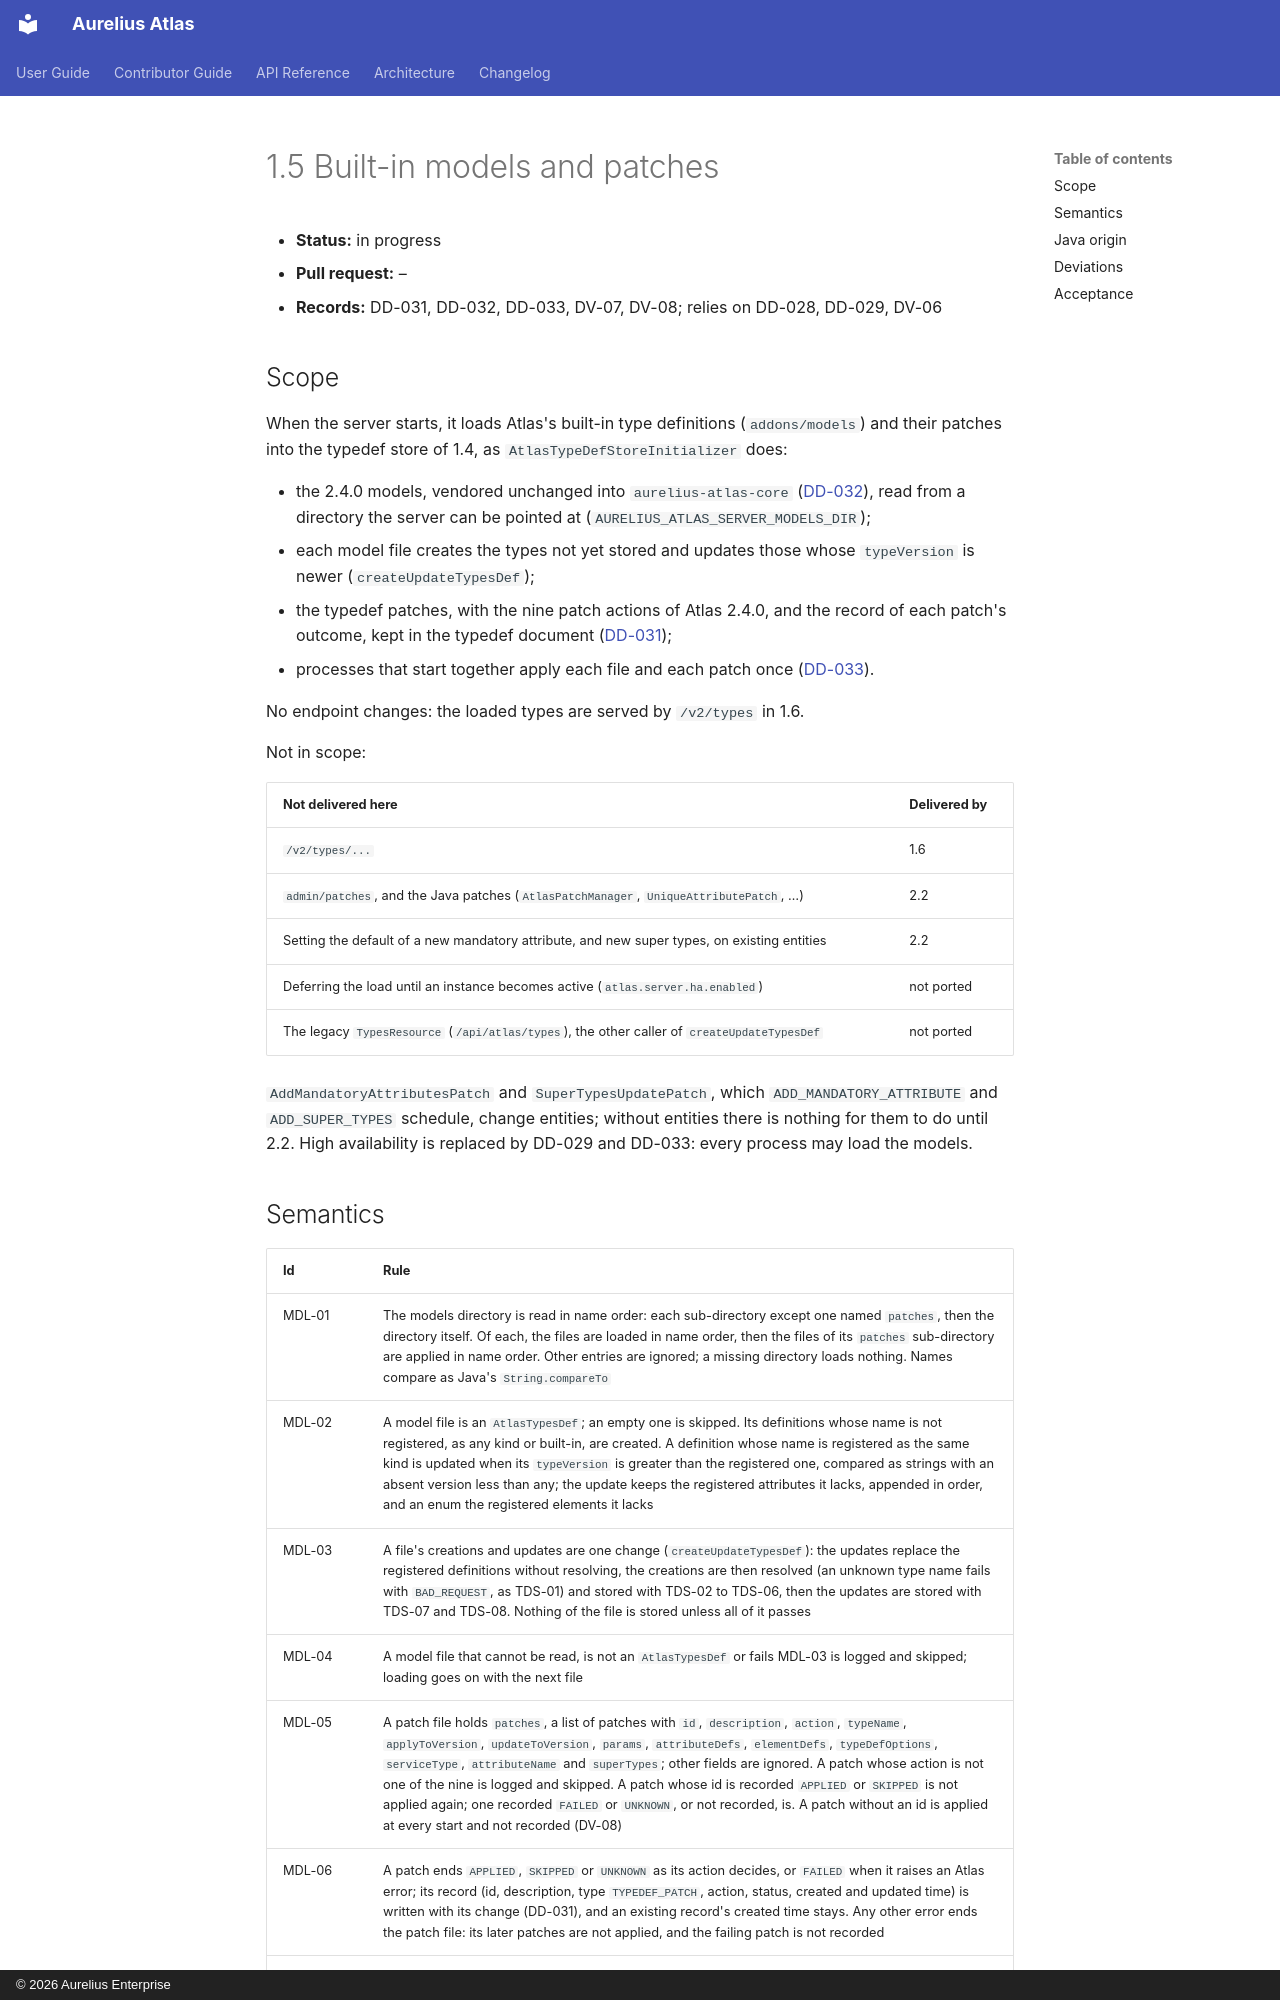

repository: aureliusenterprise/aurelius-atlas · page: architecture/conversion/increments/1-5-builtin-models/index.html · generator: mkdocs · copyright: © 2026 Aurelius Enterprise

# 1.5 Built-in models and patches

- **Status:** in progress
- **Pull request:** –
- **Records:** DD-031, DD-032, DD-033, DV-07, DV-08; relies on DD-028, DD-029, DV-06

## Scope

When the server starts, it loads Atlas's built-in type definitions (`addons/models`) and their patches
into the typedef store of 1.4, as `AtlasTypeDefStoreInitializer` does:

- the 2.4.0 models, vendored unchanged into `aurelius-atlas-core`
  ([DD-032](../design-log.md#dd-032-the-built-in-models-are-vendored-unchanged-and-read-from-a-directory)),
  read from a directory the server can be pointed at (`AURELIUS_ATLAS_SERVER_MODELS_DIR`);
- each model file creates the types not yet stored and updates those whose `typeVersion` is newer
  (`createUpdateTypesDef`);
- the typedef patches, with the nine patch actions of Atlas 2.4.0, and the record of each patch's
  outcome, kept in the typedef document
  ([DD-031](../design-log.md#dd-031-the-patch-records-live-in-the-typedef-document));
- processes that start together apply each file and each patch once
  ([DD-033](../design-log.md#dd-033-start-up-loading-is-one-change-per-model-file-and-per-patch)).

No endpoint changes: the loaded types are served by `/v2/types` in 1.6.

Not in scope:

| Not delivered here                                                                          | Delivered by |
| ------------------------------------------------------------------------------------------- | ------------ |
| `/v2/types/...`                                                                             | 1.6          |
| `admin/patches`, and the Java patches (`AtlasPatchManager`, `UniqueAttributePatch`, …)      | 2.2          |
| Setting the default of a new mandatory attribute, and new super types, on existing entities | 2.2          |
| Deferring the load until an instance becomes active (`atlas.server.ha.enabled`)             | not ported   |
| The legacy `TypesResource` (`/api/atlas/types`), the other caller of `createUpdateTypesDef` | not ported   |

`AddMandatoryAttributesPatch` and `SuperTypesUpdatePatch`, which `ADD_MANDATORY_ATTRIBUTE` and
`ADD_SUPER_TYPES` schedule, change entities; without entities there is nothing for them to do until 2.2.
High availability is replaced by DD-029 and DD-033: every process may load the models.
